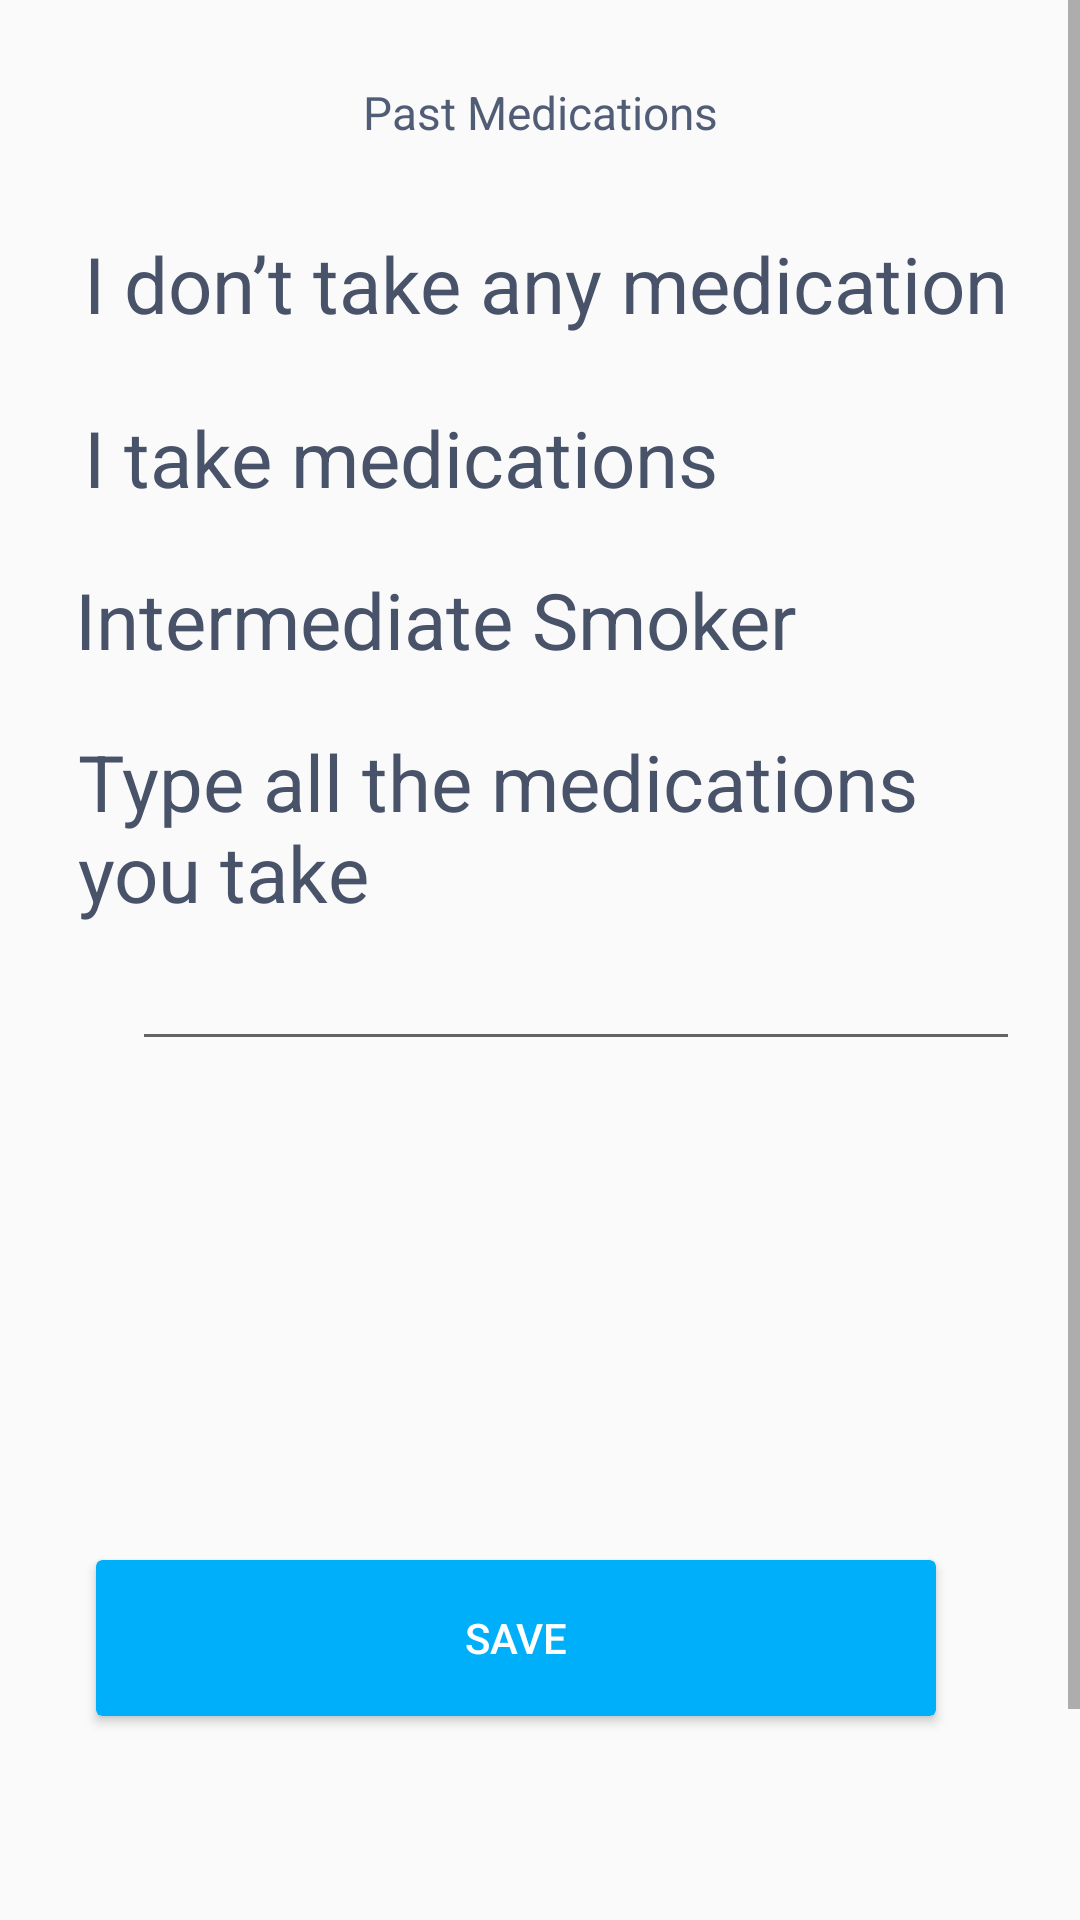

Produce the Android XML layout that renders to this screen, including the resource entries it uses.
<!-- AndroidManifest.xml: application theme Theme.Estshartey -->
<!-- res/layout/activity_medications.xml -->
<?xml version="1.0" encoding="utf-8"?>
<ScrollView xmlns:android="http://schemas.android.com/apk/res/android"
    xmlns:app="http://schemas.android.com/apk/res-auto"
    xmlns:tools="http://schemas.android.com/tools"
    android:layout_width="match_parent"
    android:layout_height="match_parent"
    tools:context=".Medications">
    <LinearLayout
        android:layout_width="match_parent"
        android:layout_height="wrap_content"
        android:layout_margin="10dp"
        android:orientation="vertical">
        <RelativeLayout
            android:layout_width="match_parent"
            android:layout_height="55dp">

            <TextView
                android:id="@+id/past_medica"

                android:layout_width="264dp"
                android:layout_height="43dp"
                android:layout_centerInParent="true"
                android:layout_marginEnd="196dp"
                android:gravity="center_horizontal|center_vertical"
                android:text="Past Medications"
                android:textColor=" #515D76"
                android:textSize="46px" />
        </RelativeLayout>

        <RelativeLayout
            android:layout_width="wrap_content"
            android:layout_height="634dp"
            android:layout_margin="10dp">

            <CheckBox
                android:id="@+id/i_don_t_tak"
                android:layout_width="345dp"
                android:layout_height="wrap_content"
                android:layout_alignParentLeft="true"
                android:layout_alignParentTop="true"
                android:layout_marginLeft="8dp"
                android:layout_marginTop="2dp"
                android:button="@drawable/image_checkbox"
                android:gravity="center_vertical"
                android:lineSpacingExtra="0sp"
                android:text="I don’t take any medication"
                android:textColor="#485369"
                android:textSize="26sp" />

            <CheckBox

                android:id="@+id/i__tak2"
                android:layout_width="338dp"
                android:layout_height="wrap_content"
                android:layout_alignParentLeft="true"
                android:layout_alignParentTop="true"
                android:layout_marginLeft="8dp"
                android:layout_marginTop="60dp"
                android:button="@drawable/image_checkbox"
                android:gravity="center_vertical"
                android:lineSpacingExtra="0sp"
                android:text="I take medications"
                android:textColor="#485369"
                android:textSize="26sp" />

            <CheckBox
                android:id="@+id/intermediat"
                android:layout_width="338dp"
                android:layout_height="wrap_content"
                android:layout_alignParentLeft="true"
                android:layout_alignParentTop="true"
                android:layout_marginLeft="5dp"
                android:layout_marginTop="114dp"
                android:button="@drawable/image_checkbox"
                android:gravity="center_vertical"
                android:lineSpacingExtra="0sp"
                android:text="Intermediate Smoker"


                android:textColor="#485369"
                android:textSize="26sp" />

            <CheckBox
                android:id="@+id/i__tak_type"
                android:layout_width="338dp"

                android:layout_height="wrap_content"
                android:layout_alignParentLeft="true"
                android:layout_alignParentTop="true"
                android:layout_marginLeft="6dp"
                android:layout_marginTop="168dp"
                android:button="@drawable/image_checkbox"
                android:gravity="center_vertical"
                android:lineSpacingExtra="0sp"
                android:text="Type all the medications you take"

                android:textColor="#485369"
                android:textSize="26sp" />

            <EditText
                android:id="@+id/typemedica"
                android:layout_width="312dp"
                android:layout_height="wrap_content"
                android:layout_alignParentLeft="true"
                android:layout_alignParentTop="true"
                android:layout_centerInParent="true"
                android:layout_marginLeft="24dp"
                android:layout_marginTop="241dp"
                android:gravity="center_horizontal|center_vertical"
                android:hint="enter your medicine"
                android:text=" "
                android:textColor="#FFFFFF"
                android:textSize="46px" />

            <Button
                android:id="@+id/button_save"
                android:layout_width="308dp"
                android:layout_height="64dp"
                android:layout_alignParentLeft="true"
                android:layout_alignParentRight="true"
                android:layout_alignParentBottom="true"
                android:layout_marginLeft="8dp"
                android:layout_marginRight="24dp"
                android:layout_marginBottom="131dp"
                android:clipToOutline="true"
                android:text="Save"
                android:textColor="@color/white"
                app:backgroundTint="@color/BrandBlue" />
            />

        </RelativeLayout>

    </LinearLayout>>
</ScrollView>
<!-- resources referenced by this layout -->
<resources>
  <color name="BrandBlue">#00AFFA</color>
  <color name="white">#FFFFFFFF</color>
  <style name="Theme.Estshartey" parent="Theme.AppCompat.Light.DarkActionBar">
          
          <item name="colorPrimary">@drawable/gradientcolor</item>
  
      </style>
  <!-- drawable gradientcolor (drawable) -->
  <?xml version="1.0" encoding="utf-8"?>
  <selector xmlns:android="http://schemas.android.com/apk/res/android">
      <item android:state_pressed="true" >
          <shape>
              <solid
                  android:color="#00E08A" />
              <stroke
                  android:width="1dp"
                  android:color="#00AFFA" />
              <corners
                  android:radius="3dp" />
              <padding
                  android:left="10dp"
                  android:top="10dp"
                  android:right="10dp"
                  android:bottom="10dp" />
          </shape>
      </item>
      <item>
          <shape>
              <gradient
  
                  android:startColor="#00E08A"
                  android:endColor="#00AFFA"
                  android:angle="360"  />
              <stroke
                  android:width="1dp"
                  android:color="#53933f" />
              <corners
                  android:radius="4dp" />
              <padding
                  android:left="10dp"
                  android:top="10dp"
                  android:right="10dp"
                  android:bottom="10dp" />
          </shape>
      </item>
  </selector>
</resources>
